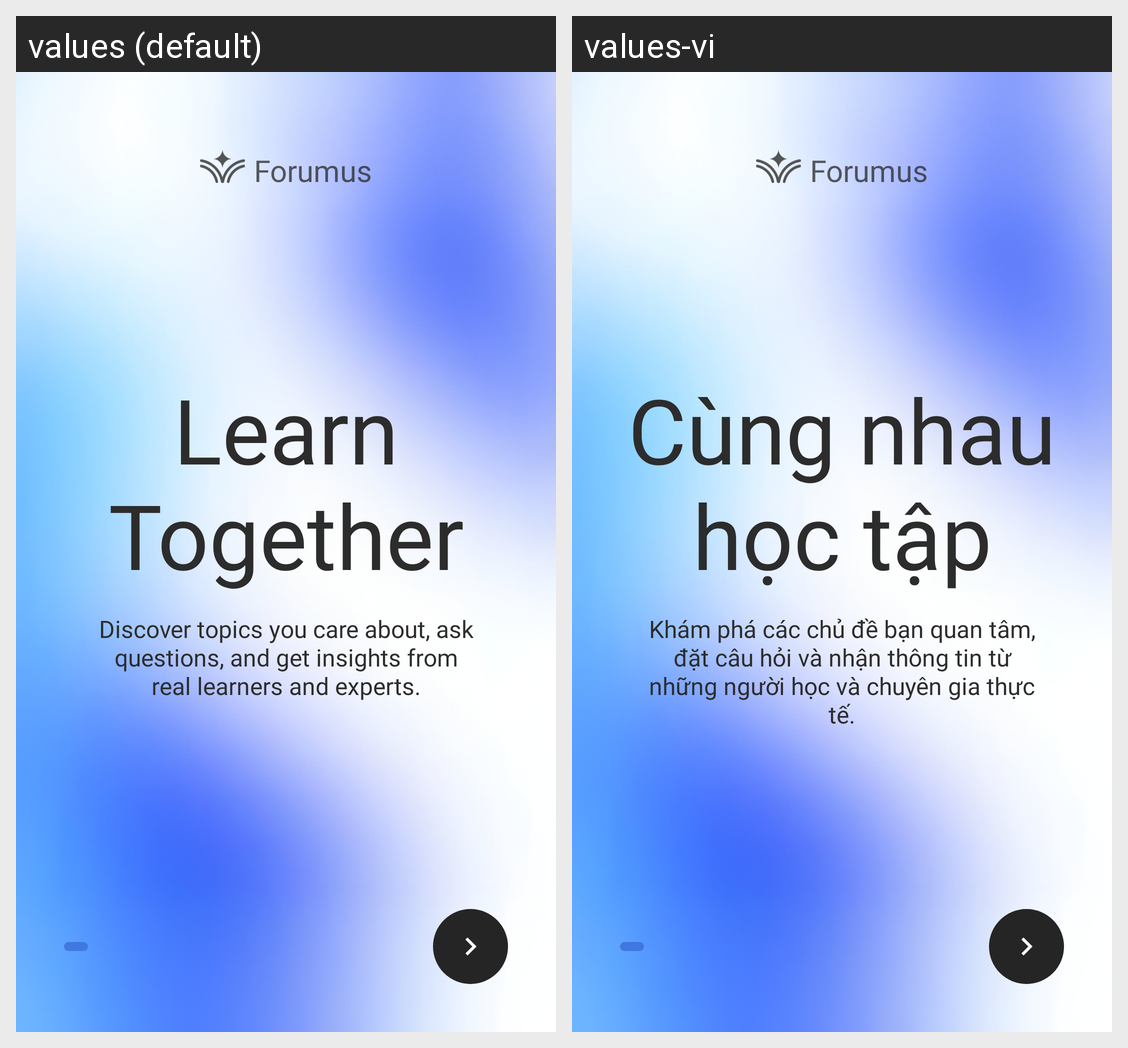

Here is an Android app screen in its default locale and in the app's own translations. Write out the translated-string differences for the strings that appear on this screen.
Android screen res/layout/activity_slide.xml rendered under 2 locales, left to right: values (default), values-vi. Device: Nexus 5 (rendered at 1080×1920; each locale shown at half size, 540×960, under a caption strip naming it); theme Theme.Forumus.
Strings drawn on this screen, with the default value and each locale's value (text and hints the layout hard-codes, and strings that could not be matched under every locale, appear in the picture but are not listed):

app_name
  values: Forumus
  values-vi: Forumus

slide_title_1
  values: Learn Together
  values-vi: Cùng nhau học tập

slide_subtitle_1
  values: Discover topics you care about, ask questions, and get insights from real learners and experts.
  values-vi: Khám phá các chủ đề bạn quan tâm, đặt câu hỏi và nhận thông tin từ những người học và chuyên gia thực tế.
